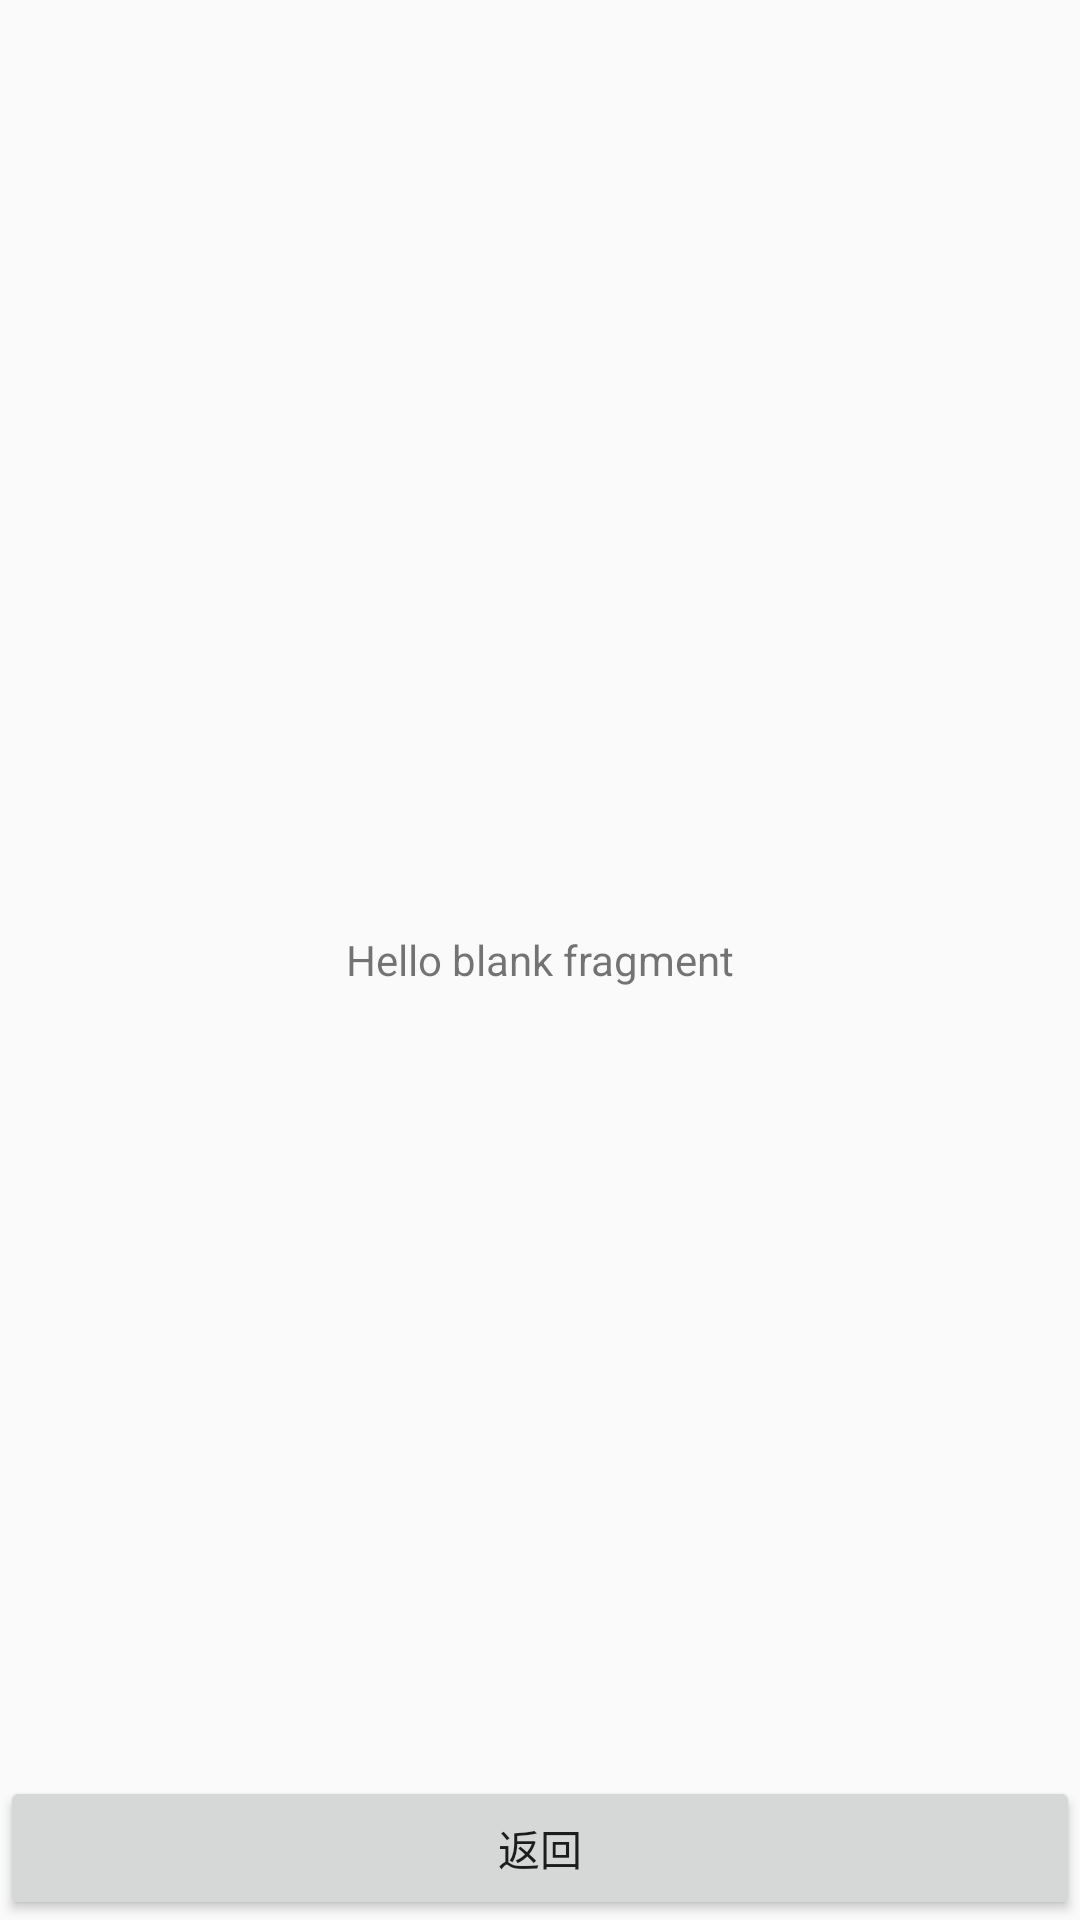

Here is an Android app screen rendered from its layout file. Give the layout XML and the strings, colors and styles it references.
<!-- AndroidManifest.xml: application theme Theme.Kotlin01HelloWorld -->
<!-- res/layout/fragment_second.xml -->
<?xml version="1.0" encoding="utf-8"?>
<FrameLayout xmlns:android="http://schemas.android.com/apk/res/android"
    xmlns:tools="http://schemas.android.com/tools"
    android:id="@+id/secondFragment"
    android:layout_width="match_parent"
    android:layout_height="match_parent"
    tools:context=".SecondFragment">

    <TextView
        android:id="@+id/tvShow"
        android:layout_width="match_parent"
        android:layout_height="match_parent"
        android:gravity="center"
        android:text="@string/hello_blank_fragment" />

    <Button
        android:id="@+id/btnBack"
        android:layout_width="match_parent"
        android:layout_height="wrap_content"
        android:layout_gravity="bottom"
        android:text="返回" />

</FrameLayout>
<!-- resources referenced by this layout -->
<resources>
  <string name="hello_blank_fragment">Hello blank fragment</string>
  <style name="Theme.Kotlin01HelloWorld" parent="Theme.MaterialComponents.DayNight.NoActionBar.Bridge">
          
          <item name="colorPrimary">@color/light_yellow</item>
          <item name="colorPrimaryVariant">@color/light_dark_green</item>
          <item name="colorOnPrimary">@color/brown</item>
          
          <item name="colorSecondary">@color/teal_200</item>
          <item name="colorSecondaryVariant">@color/teal_700</item>
          <item name="colorOnSecondary">@color/black</item>
          
          <item name="android:statusBarColor" tools:targetApi="l">?attr/colorPrimaryVariant</item>
          
  
          <item name="actionMenuTextColor">?attr/colorOnPrimary</item>
      </style>
  <color name="light_yellow">#F4FCD9</color>
  <color name="light_dark_green">#C5D8A4</color>
  <color name="brown">#BB9981</color>
  <color name="teal_200">#FF03DAC5</color>
  <color name="teal_700">#FF018786</color>
  <color name="black">#FF000000</color>
</resources>
